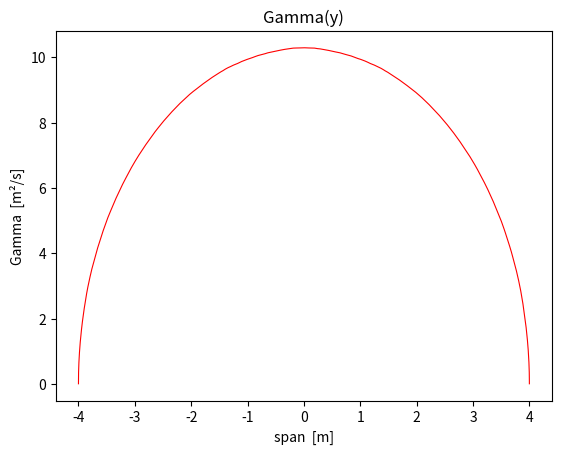

This figure's Python source:
# -*- coding: utf-8 -*-

import numpy as np
from scipy import interpolate, integrate
import matplotlib.pyplot as plt


class Wing:
    def __init__(self, c, b, alpha, alphaG, alpha_L_0):
        self.c = c
        self.b = b
        self.S = integrate.quad(self.c, -self.b/2, self.b/2)[0]
        self.AR = self.b**2 / self.S
        self.alpha = alpha
        self.alphaG = alphaG
        self.alpha_L_0 = alpha_L_0


def solve_LLT(wing, N):
    theta = np.linspace(0 + np.pi / (20 * N), np.pi - np.pi / (20 * N), N)
    m = np.zeros((N, N), dtype=float)
    ang = np.zeros(N, dtype=float)

    print(wing.AR)

    for i in range(N):
        for j in range(1, N*2, 2):
            y = -wing.b * np.cos(theta[i]) / 2

            if i == 1:
                m[i, round((j-1)/2)] = j**2
            else:
                m[i, round((j-1)/2)] = np.sin(j * theta[i]) * ((2 * wing.b / (np.pi * wing.c(y))) + (j / np.sin(theta[i])))
            ang[round((j-1)/2)] = (wing.alpha - wing.alpha_L_0 + (2 * y / wing.b) * wing.alphaG) * np.pi / 180

    return np.linalg.solve(m, ang)


def gamma_vec(An, b, Uo, N):
    theta = np.linspace(0 + np.pi / (20 * N), np.pi - np.pi / (20 * N), N)
    aux = np.zeros(N, dtype=float)

    for i in range(N):
        for n in range(N):
            aux[i] = aux[i] + An[n] * np.sin((2 * n + 1) * theta[i])

    gamma = 2 * b * Uo * aux

    return gamma


b = 8
cr = 1.2
# b = 18.6
# cr = 4.6
chord = lambda y: cr * np.sqrt(1 - (2 * y / b) ** 2)
# chord = lambda y: 4.6 - ((4.6-1.9) * y / 9.3)
wing_test = Wing(chord, b, 2, 0, -1.213)
#wing_test = Wing(chord, b, 2, 0, 0)
rho = 1.225
Uo_test = 60
N = 500


An = solve_LLT(wing_test, N)

Cl = An[0] * wing_test.AR * np.pi
sum = 0
for i in range(N):
    sum = (i * 2 + 1) * An[i] ** 2 + sum
CDi1 = wing_test.AR * np.pi * sum
CDi2 = Cl ** 2 / (np.pi * wing_test.AR)

Gamma = gamma_vec(An, wing_test.b, Uo_test, N)

theta = np.linspace(0 + np.pi / (20 * N), np.pi - np.pi / (20 * N), N)
span = -wing_test.b * np.cos(theta) / 2

plt.plot(span, Gamma, color='r', linewidth=0.8)
plt.title("Gamma(y)")
plt.ylabel("Gamma  [m²/s]")
plt.xlabel("span  [m]")
plt.show()
plt.savefig('Gamma(y).png')

A1_analytic = wing_test.alpha * (np.pi / 180) / ((2 * wing_test.b / (np.pi * cr)) + 1)
A1_numeric = An[0]

print("Difference between analytical and numerical A1 is ", abs(A1_analytic - A1_numeric))
